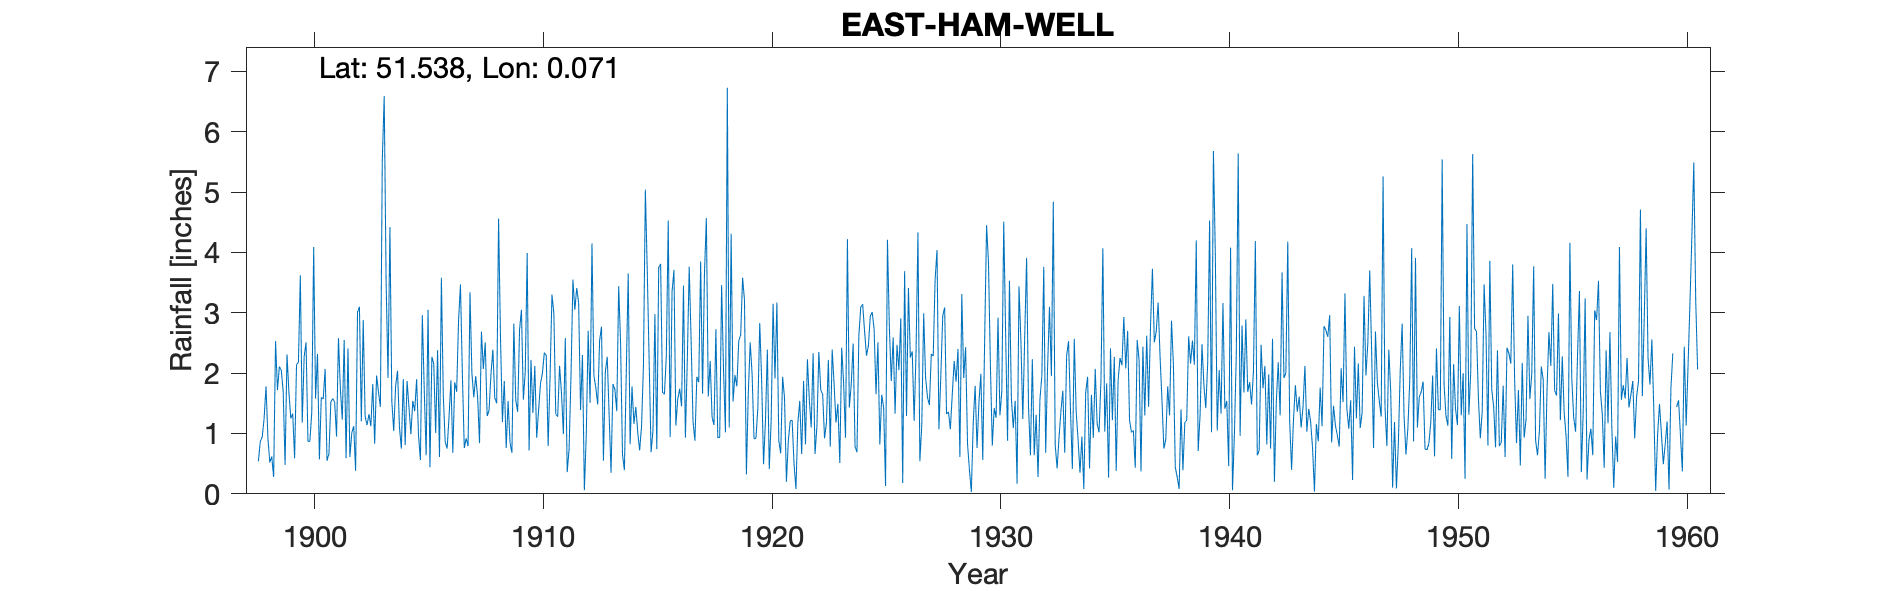

Source data for this figure (header and first rows):
EAST HAM WELL, , , , , , , , , , , , , , , , , , , , , , , 
Grid ref, TQ437842, Long, 0.07061, Lat, 51.54, Elevation, 17, ft, , , , , , , , , , , , , , , 
Station no, 1250, , , , , , , , , , , , , , , , , , , , , , 
, 1890, 1891, 1892, 1893, 1894, 1895, 1896, 1897, 1898, 1899, 1900, 1901, 1902, 1903, 1904, 1905, 1906, 1907, 1908, 1909, 1910, 1911, 1912
January, , , , , , , , , 0.54, 2.05, 2.27, 0.55, 0.61, 1.82, 1.79, 0.97, 3.58, 0.76, 1.29, 0.85, 1.34, 1.32, 3.17
February, , , , , , , , , 0.87, 1.7, 2.51, 0.66, 1.01, 0.83, 2.04, 0.56, 1.62, 0.92, 1.38, 0.68, 2.12, 1.28, 1.39
March, , , , , , , , , 0.94, 0.48, 0.87, 1.52, 1.12, 1.96, 1.1, 2.96, 0.86, 0.79, 1.98, 2.82, 0.93, 2.12, 2.3
April, , , , , , , , , 1.25, 2.31, 0.87, 1.58, 0.38, 1.69, 0.75, 1.73, 0.75, 3.34, 2.39, 1.56, 1.39, 1.67, 0.06
May, , , , , , , , , 1.78, 1.69, 1.35, 1.52, 3.01, 1.44, 1.9, 0.64, 1.27, 2, 1.59, 1.36, 1.83, 0.99, 0.98
June, , , , , , , , , 0.92, 1.25, 4.09, 0.95, 3.1, 5.53, 0.81, 3.05, 1.88, 1.6, 1.5, 2.72, 2, 2.58, 2.7
July, , , , , , , , , 0.52, 1.33, 1.58, 2.58, 1.2, 6.59, 1.87, 0.44, 0.68, 1.95, 4.56, 3.05, 2.34, 0.36, 1.51
August, , , , , , , , , 0.62, 0.59, 2.32, 1.74, 2.88, 3.52, 1.43, 2.27, 1.85, 1.61, 2.59, 1.56, 2.29, 0.75, 4.15
September, , , , , , , , , 0.28, 2.14, 0.57, 1.23, 1.28, 1.92, 0.99, 2.15, 1.69, 0.84, 1.19, 2.03, 0.79, 1.97, 1.96
October, , , , , , , , , 2.53, 2.18, 1.6, 2.55, 1.14, 4.42, 1.54, 1.01, 2.87, 2.69, 1.87, 3.99, 1.93, 3.55, 1.76
November, , , , , , , , , 1.72, 3.62, 1.57, 0.59, 1.32, 1.53, 1.37, 2.38, 3.47, 2.07, 0.76, 0.72, 3.3, 3.05, 1.48
December, , , , , , , , , 2.11, 1.18, 2.07, 2.41, 1.12, 1.04, 1.9, 0.61, 1.99, 2.51, 1.54, 2.22, 2.99, 3.41, 2.54
Total, , , , , , , , , 14.08, 20.52, 21.67, 17.88, 18.17, 32.29, 17.49, 18.77, 22.51, 21.08, 22.64, 23.56, 23.25, 23.05, 24
